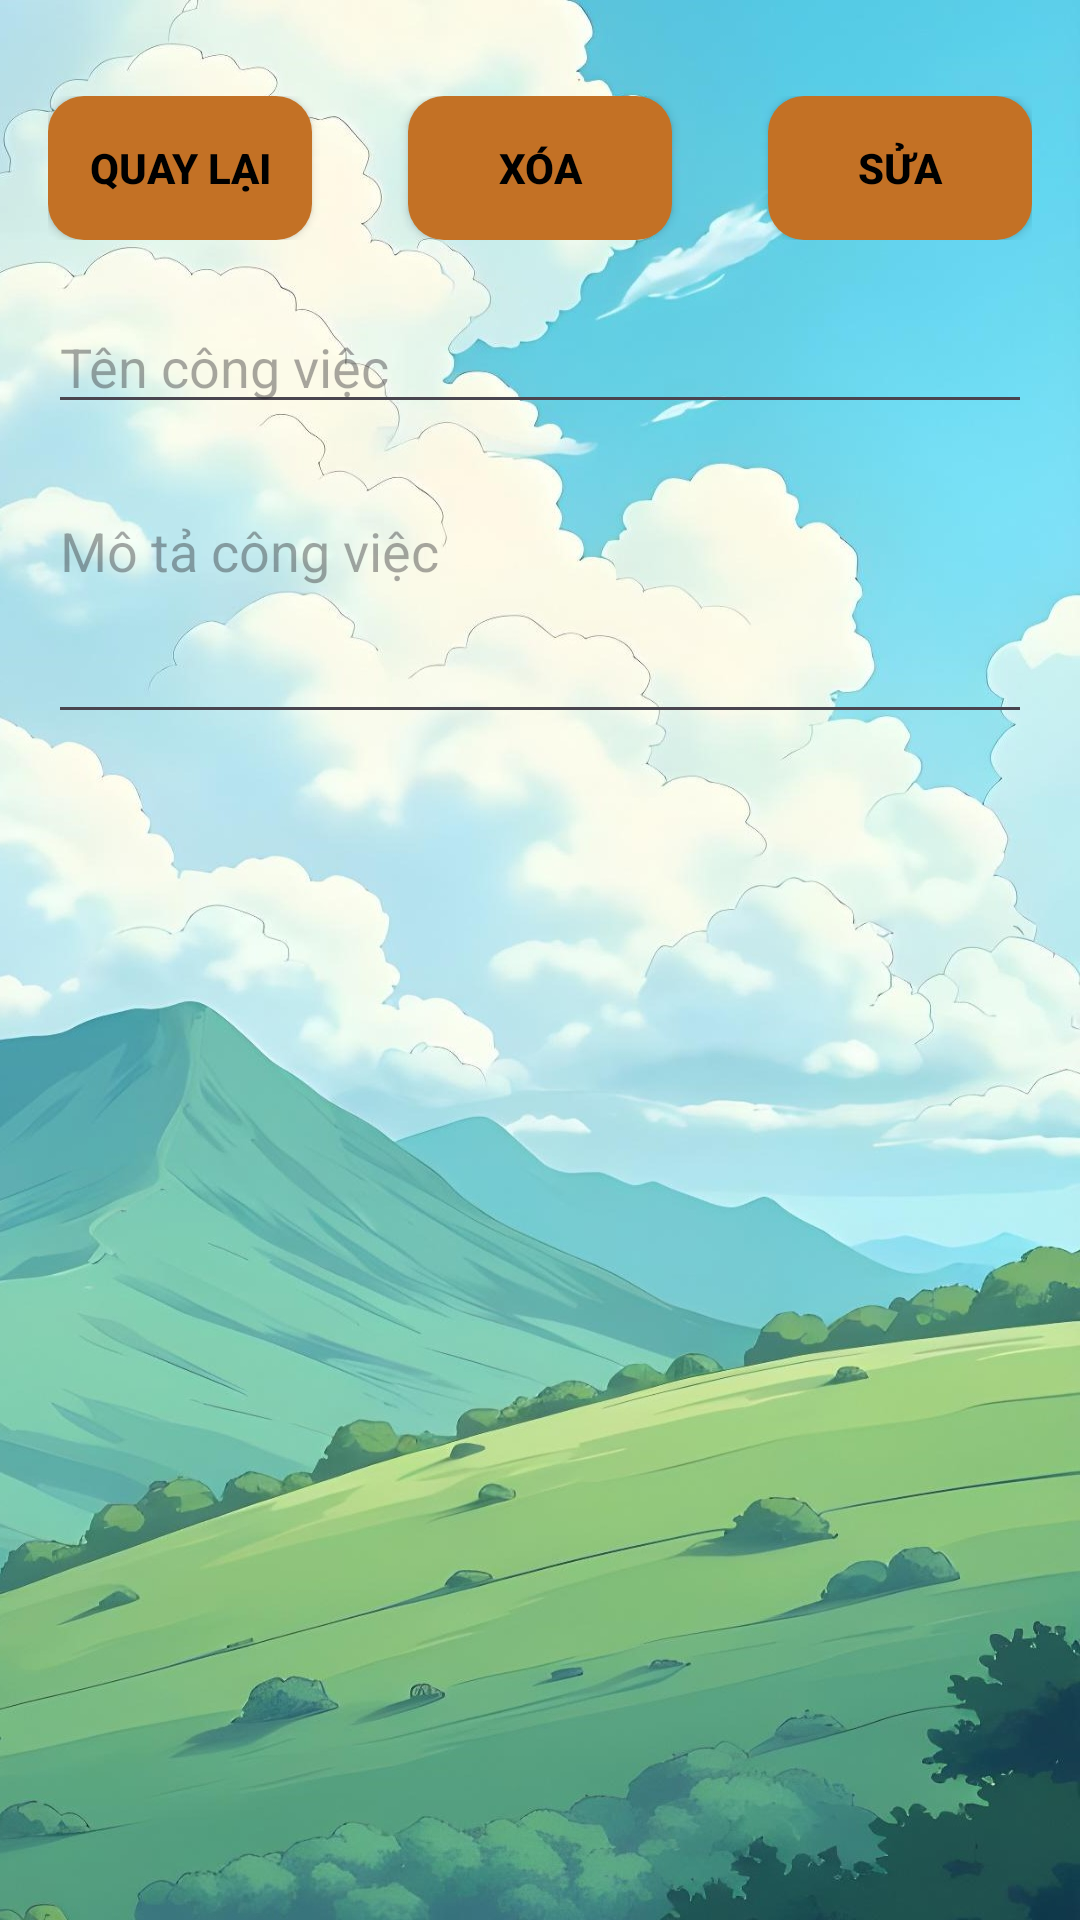

Layout XML and referenced resources for this Android screen:
<!-- AndroidManifest.xml: application theme Theme.FinalSemester -->
<!-- res/layout/activity_detail.xml -->
<?xml version="1.0" encoding="utf-8"?>
<LinearLayout xmlns:android="http://schemas.android.com/apk/res/android"
    android:layout_width="match_parent"
    android:layout_height="match_parent"
    android:orientation="vertical"
    android:padding="16dp"
    android:background="@drawable/wallpaper_mountain">

    
    <LinearLayout
        android:layout_width="match_parent"
        android:layout_height="wrap_content"
        android:orientation="horizontal"
        android:gravity="center_vertical"
        android:layout_marginTop="16dp">

        
        <Button
            android:textColor="@color/black"
            android:textStyle="bold"
            android:background="@drawable/button_background"
            android:padding="12dp"
            android:id="@+id/buttonBackFromDetail"
            android:layout_width="wrap_content"
            android:layout_height="wrap_content"
            android:text="Quay lại"
            android:layout_gravity="start"/>

        
        <LinearLayout
            android:layout_width="0dp"
            android:layout_height="wrap_content"
            android:layout_weight="1"/>

        
        <Button
            android:textColor="@color/black"
            android:textStyle="bold"
            android:background="@drawable/button_background"
            android:padding="12dp"
            android:id="@+id/buttonDeleteTask"
            android:layout_width="wrap_content"
            android:layout_height="wrap_content"
            android:text="Xóa"
            android:layout_gravity="center"/>

        
        <LinearLayout
            android:layout_width="0dp"
            android:layout_height="wrap_content"
            android:layout_weight="1"/>

        
        <Button
            android:textColor="@color/black"
            android:textStyle="bold"
            android:background="@drawable/button_background"
            android:padding="12dp"
            android:id="@+id/buttonEditTask"
            android:layout_width="wrap_content"
            android:layout_height="wrap_content"
            android:text="Sửa"
            android:layout_gravity="end"/>
    </LinearLayout>

    
    <EditText
        android:id="@+id/editTextDetailTaskName"
        android:layout_width="match_parent"
        android:layout_height="wrap_content"
        android:hint="Tên công việc"
        android:layout_marginTop="20dp"
        android:layout_marginBottom="20dp" />

    
    <EditText
        android:id="@+id/editTextDetailTaskDescription"
        android:layout_width="match_parent"
        android:layout_height="wrap_content"
        android:hint="Mô tả công việc"
        android:inputType="textMultiLine"
        android:minLines="3"
        android:gravity="top"/>

</LinearLayout>
<!-- resources referenced by this layout -->
<resources>
  <color name="black">#FF000000</color>
  <!-- drawable button_background (drawable) -->
  <shape xmlns:android="http://schemas.android.com/apk/res/android">
      <solid android:color="@color/orange" /> 
      <corners android:radius="12dp" /> 
  </shape>
  <!-- drawable wallpaper_mountain: jpeg bitmap (drawable, 198006 bytes) -->
  <style name="Theme.FinalSemester" parent="Base.Theme.FinalSemester" />
  <color name="orange">#C37125</color>
  <style name="Base.Theme.FinalSemester" parent="Theme.Material3.DayNight.NoActionBar">
          
          
          
          <item name="colorPrimary">@color/orange</item>
          <item name="colorPrimaryVariant">@color/orange</item>
          <item name="colorOnPrimary">@color/black</item>
      </style>
</resources>
